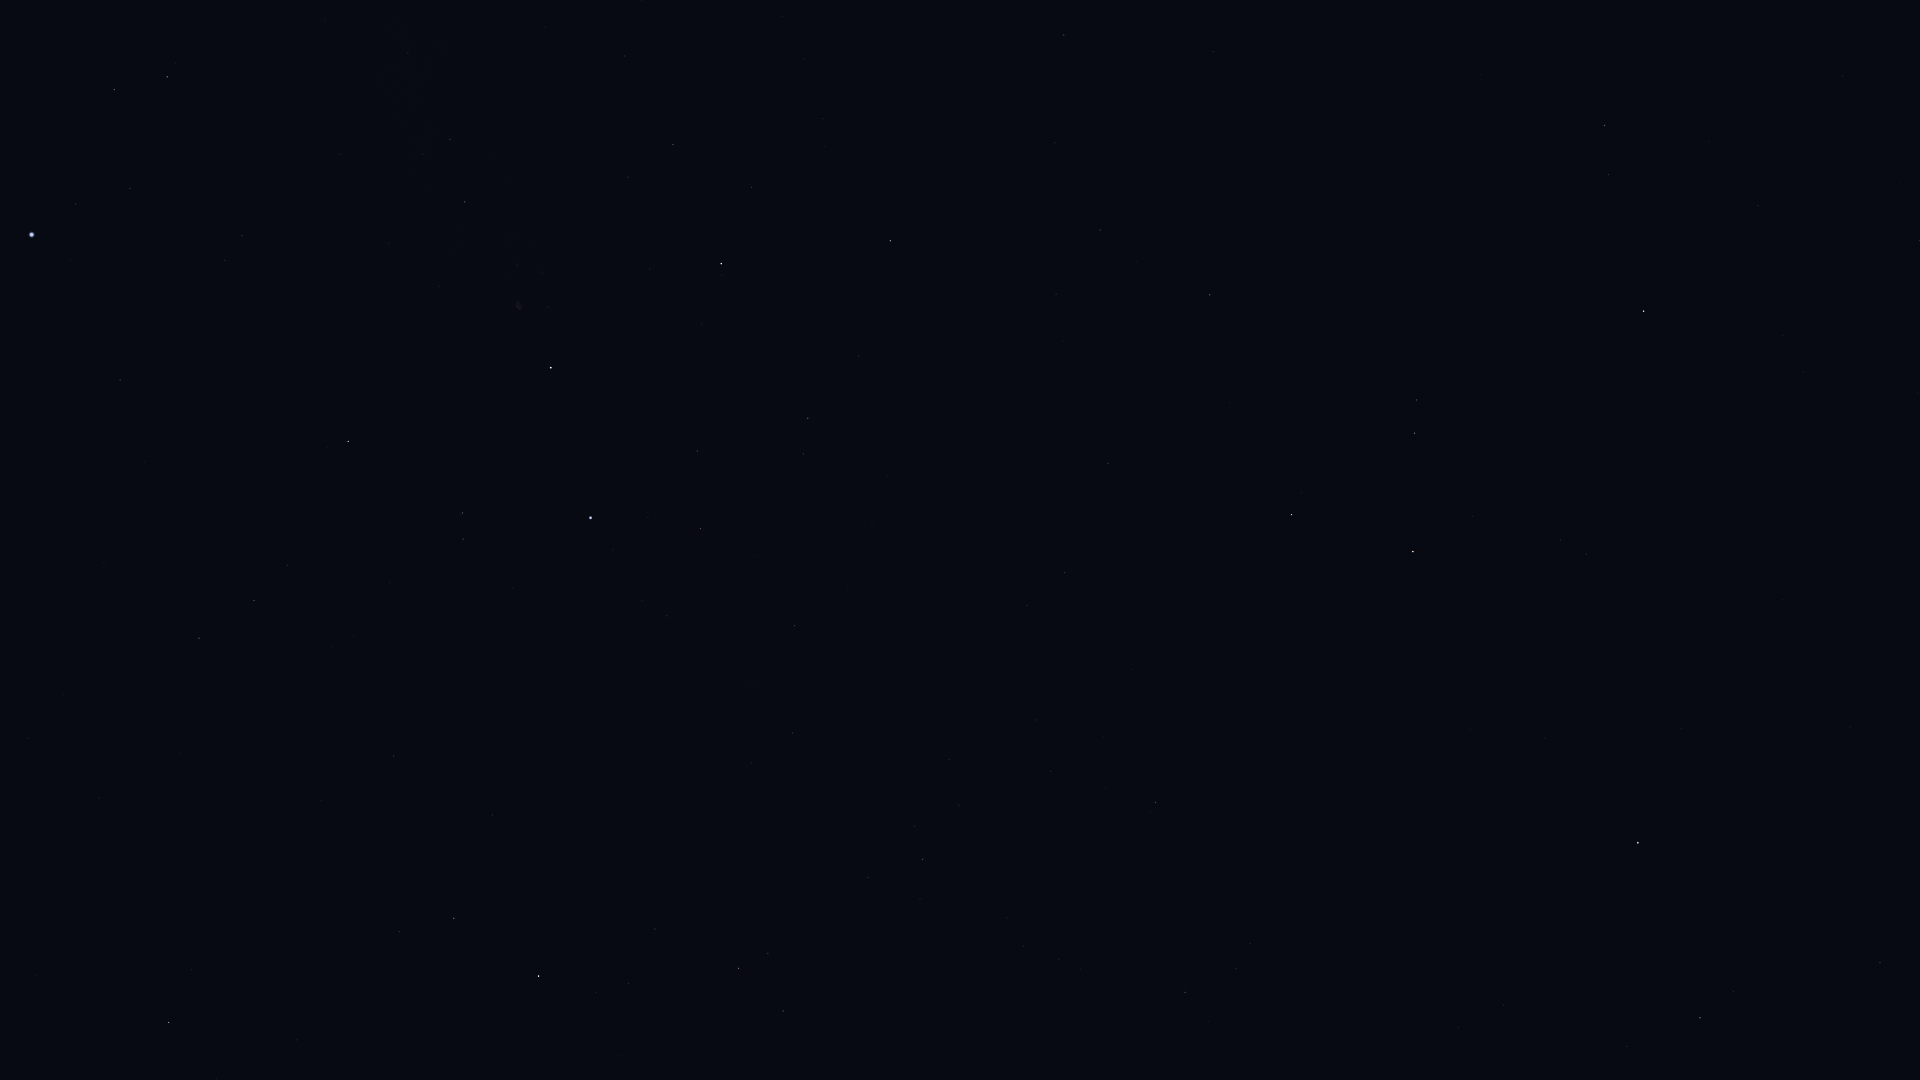

Values plotted in this chart, from the file beside it:
Star_ID, Name, X, Y
677, Alpheratz, 1638, 843
3092, HIP 3092, 1700, 1018
90344, Fafnir, 36, 976
91262, Vega, 31, 235
91852, Xihe, 71, 175
92420, Sheliak, 114, 90
92791, HIP 92791, 130, 189
93194, Sulafat, 167, 77
94376, Altais, 169, 1022
94481, Aladfar, 225, 260
95853, HIP 95853, 254, 600
96100, Alsafi, 216, 1079
97165, Fawaris, 348, 441
98110, HIP 98110, 465, 202
98543, HIP 98543, 545, 27
100453, Sadr, 551, 368
102098, Deneb, 590, 518
102488, Aljanah, 721, 264
105199, Alderamin, 538, 976
107136, Azelfafage, 751, 763
107310, HIP 107310, 1056, 294
107354, HIP 107354, 1100, 230
109176, HIP 109176, 1210, 295
109352, HIP 109352, 1105, 461
109492, HIP 109492, 738, 968
109937, HIP 109937, 1064, 572
110538, HIP 110538, 868, 877
110609, HIP 110609, 914, 826
111022, HIP 111022, 959, 805
111104, HIP 111104, 1035, 720
111169, HIP 111169, 923, 859
112029, Homam, 1604, 125
112158, Matar, 1291, 515
112748, Sadalbari, 1414, 433
113881, Scheat, 1413, 551
113889, Fumalsamakah, 1843, 76
113963, Markab, 1643, 311
115227, HIP 115227, 1899, 184
115250, Salm, 1560, 540
115623, Alkarab, 1586, 554
115830, HIP 115830, 1919, 240
116076, Veritate, 1308, 852
